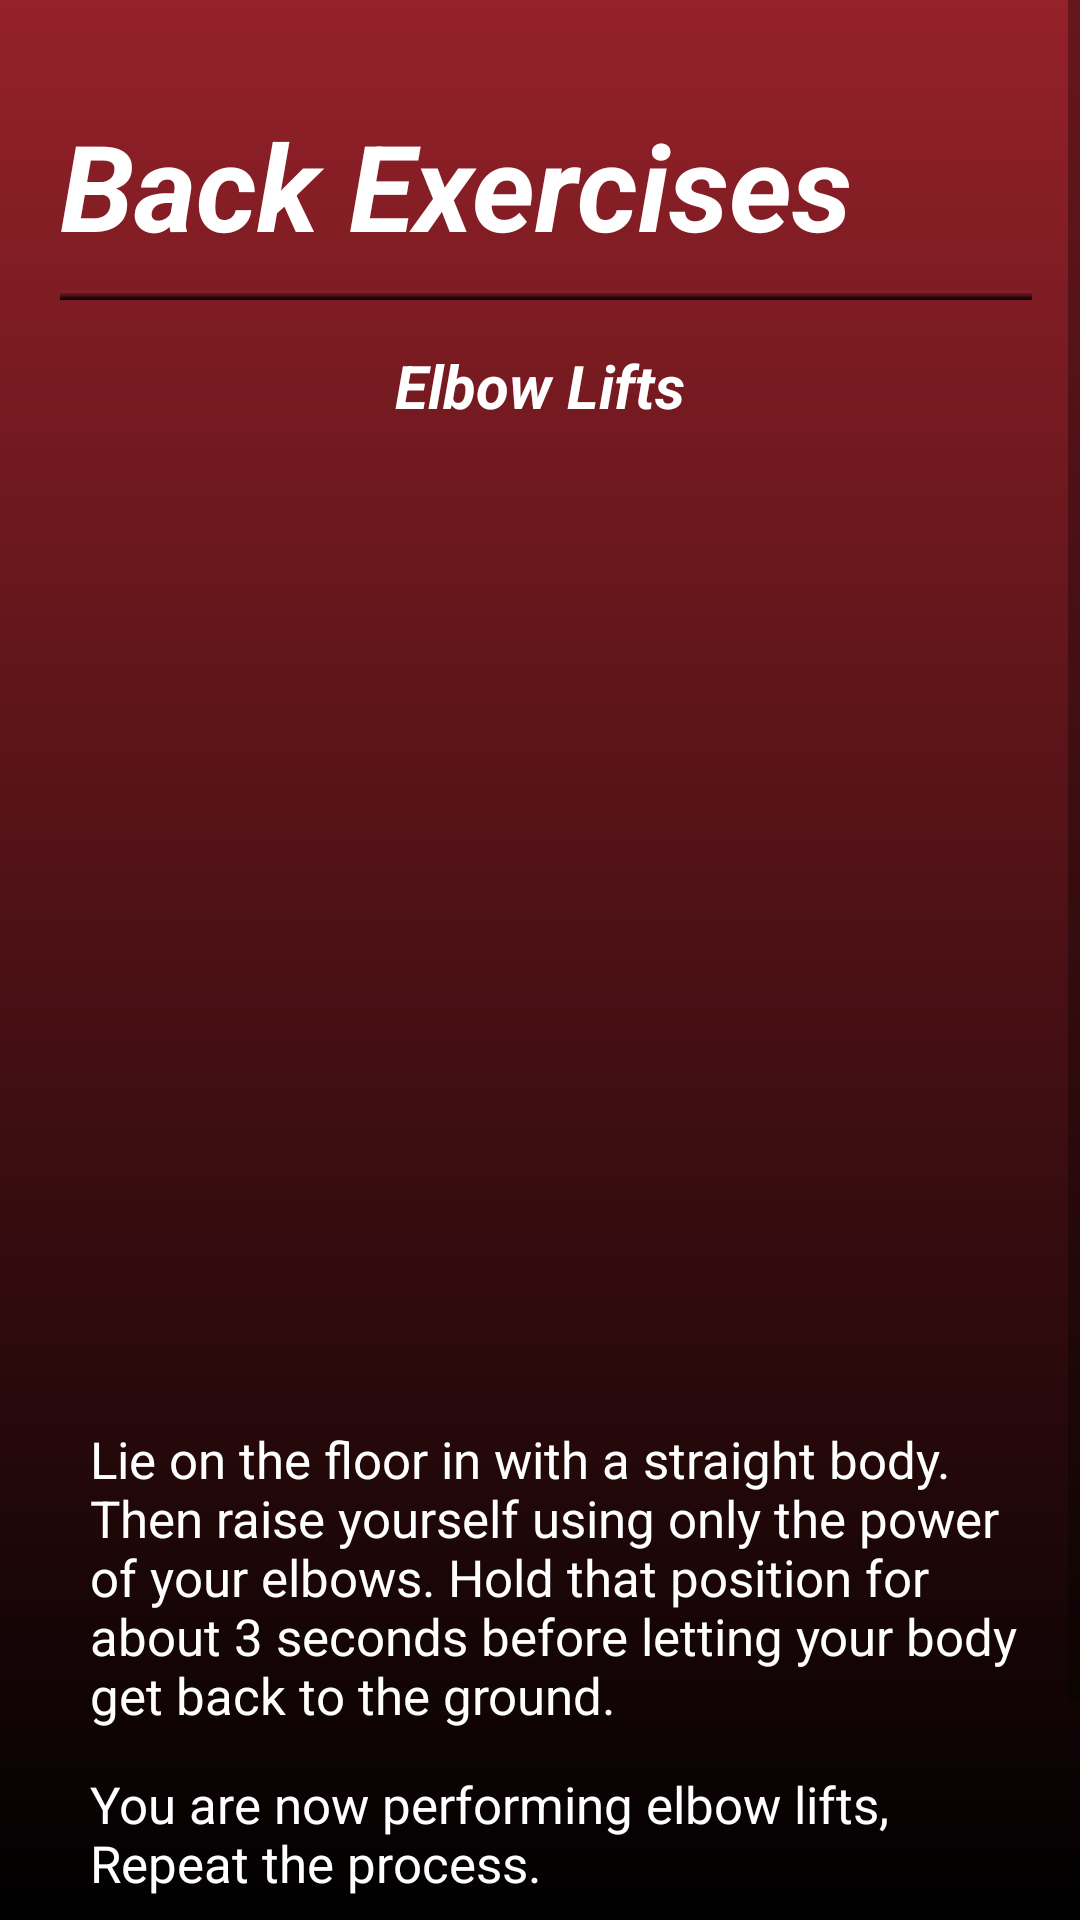

Here is an Android app screen rendered from its layout file. Give the layout XML and the strings, colors and styles it references.
<!-- AndroidManifest.xml: application theme Theme.FitApp -->
<!-- res/layout/fragment_elbow_lifts.xml -->
<?xml version="1.0" encoding="utf-8"?>
<ScrollView xmlns:android="http://schemas.android.com/apk/res/android"
    xmlns:app="http://schemas.android.com/apk/res-auto"
    xmlns:tools="http://schemas.android.com/tools"
    android:layout_width="match_parent"
    android:layout_height="match_parent"
    android:background="@drawable/background_gradient"
    tools:context=".ElbowLiftsFragment">


    <RelativeLayout
        android:layout_width="match_parent"
        android:layout_height="wrap_content">

        <TextView
            android:layout_width="wrap_content"
            android:layout_height="wrap_content"
            android:layout_marginLeft="20dp"
            android:layout_marginTop="35dp"
            android:text="Back Exercises"
            android:textColor="@color/white"
            android:textSize="40dp"
            android:textStyle="bold|italic"/>

        <View
            android:layout_width="wrap_content"
            android:layout_height="3dp"
            android:layout_marginTop="97dp"
            android:layout_marginLeft="20dp"
            android:layout_marginRight="16dp"
            android:background="@drawable/background_gradient" />

        <TextView
            android:layout_width="wrap_content"
            android:layout_height="wrap_content"
            android:layout_marginLeft="20dp"
            android:layout_marginTop="115dp"
            android:text="Elbow Lifts"
            android:layout_centerHorizontal="true"
            android:textColor="@color/white"
            android:textSize="20dp"
            android:textStyle="bold|italic"/>

        <ImageButton
            android:id="@+id/button"
            android:layout_width="300dp"
            android:layout_height="300dp"
            android:layout_marginTop="150dp"
            android:background="@drawable/rounded_button"
            android:layout_centerHorizontal="true"
            android:scaleType="fitCenter"/>

        <TextView
            android:layout_width="wrap_content"
            android:layout_height="wrap_content"
            android:layout_marginLeft="30dp"
            android:layout_marginTop="475dp"
            android:layout_marginRight="16dp"
            android:text="Lie on the floor in with a straight body. Then raise yourself using only the power of your elbows. Hold that position for about 3 seconds before letting your body get back to the ground."
            android:textColor="@color/white"
            android:textSize="17dp"
            android:textStyle="normal"/>

        <TextView
            android:layout_width="wrap_content"
            android:layout_height="wrap_content"
            android:layout_marginLeft="30dp"
            android:layout_marginTop="590dp"
            android:layout_marginRight="16dp"
            android:text="You are now performing elbow lifts, Repeat the process."
            android:textColor="@color/white"
            android:textSize="17dp"
            android:textStyle="normal"/>

        <TextView
            android:layout_width="wrap_content"
            android:layout_height="wrap_content"
            android:layout_marginLeft="30dp"
            android:layout_marginTop="645dp"
            android:layout_marginRight="16dp"
            android:layout_marginBottom="15dp"
            android:text="This exercise is very effective bodyweight exercise which builds muscle and strength in the back muscles."
            android:textColor="@color/white"
            android:textSize="17dp"
            android:textStyle="normal"/>

    </RelativeLayout>
</ScrollView>
<!-- resources referenced by this layout -->
<resources>
  <color name="white">#FFFFFFFF</color>
  <!-- drawable background_gradient (drawable) -->
  <?xml version="1.0" encoding="utf-8"?>
  <shape xmlns:android="http://schemas.android.com/apk/res/android"
      android:shape="rectangle">
      <gradient
          android:startColor="#952129"
          android:endColor="#FF000000"
          android:angle="270"/>
  </shape>
  <style name="Theme.FitApp" parent="Theme.MaterialComponents.DayNight.NoActionBar">
          
          <item name="colorPrimary">@color/dark_red</item>
          <item name="colorPrimaryVariant">@color/black</item>
          <item name="colorOnPrimary">@color/white</item>
          
          <item name="colorSecondary">@color/teal_200</item>
          <item name="colorSecondaryVariant">@color/teal_700</item>
          <item name="colorOnSecondary">@color/black</item>
          
          <item name="android:statusBarColor">?attr/colorPrimaryVariant</item>
          
      </style>
  <color name="dark_red">#600505</color>
  <color name="black">#FF000000</color>
  <color name="teal_200">#FF03DAC5</color>
  <color name="teal_700">#FF018786</color>
</resources>
